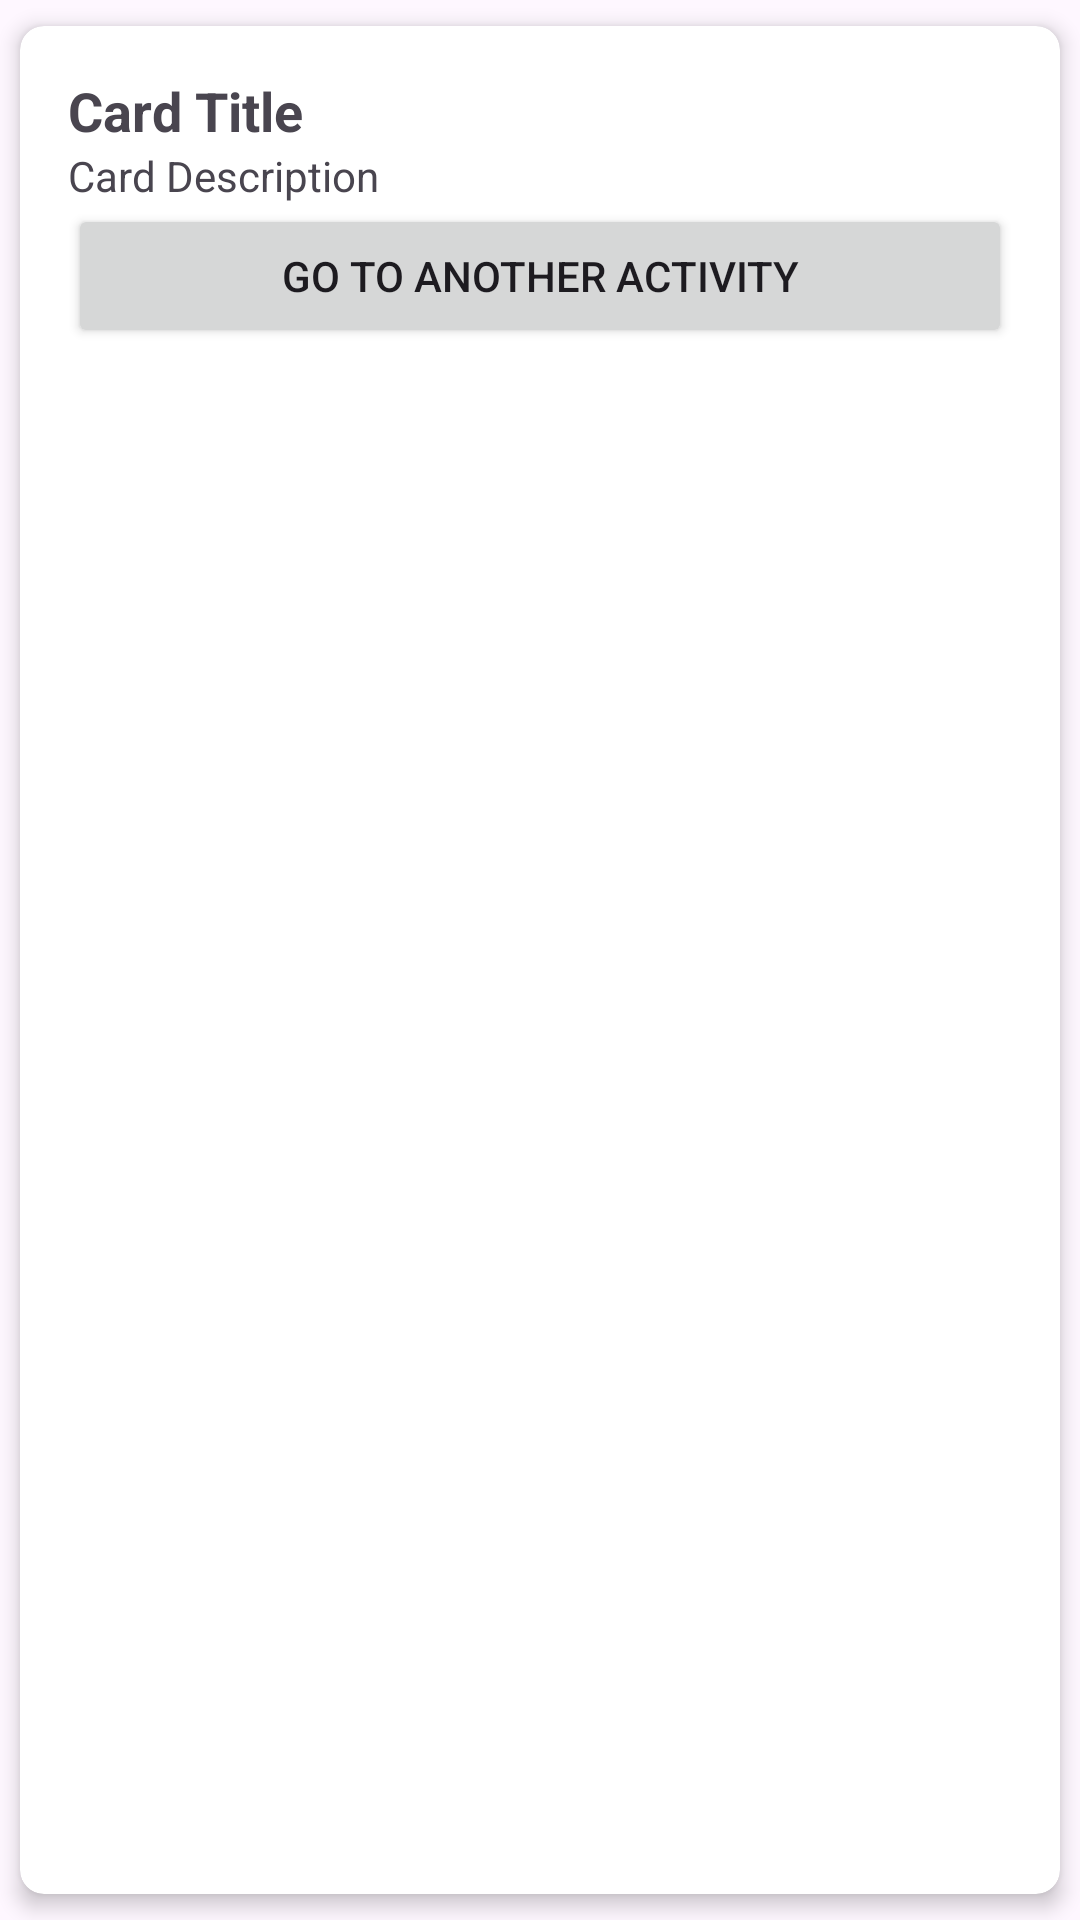

The Android layout XML behind this screen, and the referenced resources:
<!-- AndroidManifest.xml: application theme Theme.Patients -->
<!-- res/layout/card_view.xml -->
<?xml version="1.0" encoding="utf-8"?>
<androidx.cardview.widget.CardView xmlns:android="http://schemas.android.com/apk/res/android"
    xmlns:app="http://schemas.android.com/apk/res-auto"
    android:layout_width="match_parent"
    android:layout_height="wrap_content"
    app:cardCornerRadius="8dp"
    app:cardElevation="4dp"
    app:cardUseCompatPadding="true"
    android:layout_margin="8dp">

    <LinearLayout
        android:layout_width="match_parent"
        android:layout_height="wrap_content"
        android:orientation="vertical"
        android:padding="16dp">

        <TextView
            android:id="@+id/cardTextViewTitle"
            android:layout_width="match_parent"
            android:layout_height="wrap_content"
            android:text="Card Title"
            android:textSize="18sp"
            android:textStyle="bold"/>

        <TextView
            android:id="@+id/cardTextViewDescription"
            android:layout_width="match_parent"
            android:layout_height="wrap_content"
            android:text="Card Description"/>

        <Button
            android:id="@+id/cardButtonNavigate"
            android:layout_width="match_parent"
            android:layout_height="wrap_content"
            android:text="Go to Another Activity" />

    </LinearLayout>

</androidx.cardview.widget.CardView>
<!-- resources referenced by this layout -->
<resources>
  <style name="Theme.Patients" parent="Base.Theme.Patients" />
  <style name="Base.Theme.Patients" parent="Theme.Material3.DayNight.NoActionBar">
          
          
      </style>
</resources>
